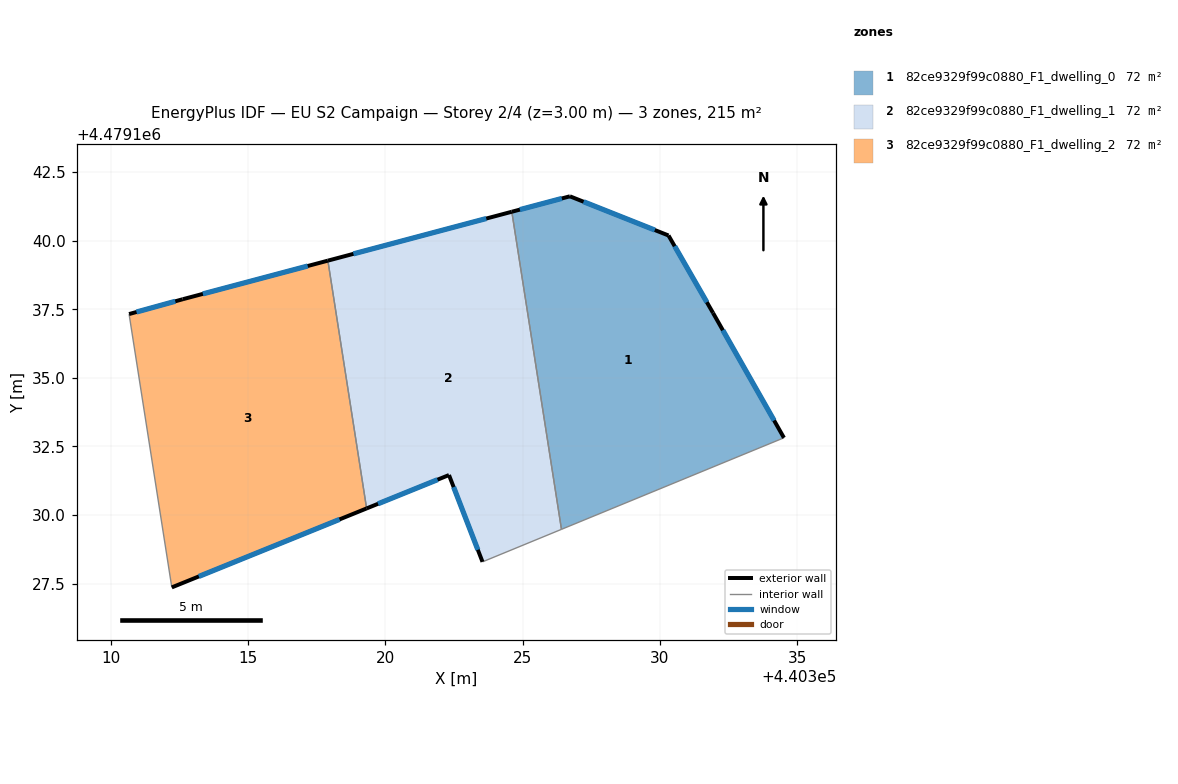
=== STOREY PLAN SPEC (per zone: floor XY polygon, exterior-wall plan segments, windows/doors) ===
zone 1: 82ce9329f99c0880_F1_dwelling_0  (71.7 m²)
  floor: (440334.52, 4479132.82) (440331.94, 4479137.37) (440330.31, 4479140.19) (440326.72, 4479141.61) (440324.61, 4479141.05) (440326.41, 4479129.48)
  exterior wall: (440324.61, 4479141.05) – (440326.72, 4479141.61)  [2.2 m]
    window: (440324.90, 4479141.13) – (440326.43, 4479141.54)  [3.4 m²]
  exterior wall: (440326.72, 4479141.61) – (440330.31, 4479140.19)  [3.9 m]
    window: (440327.22, 4479141.42) – (440329.82, 4479140.39)  [6.1 m²]
  exterior wall: (440330.31, 4479140.19) – (440331.94, 4479137.37)  [3.3 m]
    window: (440330.54, 4479139.80) – (440331.71, 4479137.76)  [5.1 m²]
  exterior wall: (440331.94, 4479137.37) – (440334.52, 4479132.82)  [5.2 m]
    window: (440332.29, 4479136.73) – (440334.16, 4479133.45)  [8.2 m²]
  interior walls: 2
zone 2: 82ce9329f99c0880_F1_dwelling_1  (71.7 m²)
  floor: (440326.41, 4479129.48) (440324.61, 4479141.05) (440317.90, 4479139.27) (440319.32, 4479130.24) (440322.32, 4479131.46) (440323.54, 4479128.30)
  exterior wall: (440323.54, 4479128.30) – (440322.32, 4479131.46)  [3.4 m]
    window: (440323.37, 4479128.74) – (440322.49, 4479131.02)  [5.3 m²]
  exterior wall: (440322.32, 4479131.46) – (440319.32, 4479130.24)  [3.2 m]
    window: (440321.90, 4479131.29) – (440319.73, 4479130.41)  [5.1 m²]
  exterior wall: (440317.91, 4479139.27) – (440324.61, 4479141.05)  [6.9 m]
    window: (440318.84, 4479139.52) – (440323.68, 4479140.80)  [10.9 m²]
  interior walls: 3
zone 3: 82ce9329f99c0880_F1_dwelling_2  (71.7 m²)
  floor: (440319.32, 4479130.24) (440317.90, 4479139.27) (440312.62, 4479137.86) (440310.66, 4479137.32) (440312.22, 4479127.37)
  exterior wall: (440319.32, 4479130.24) – (440312.22, 4479127.37)  [7.7 m]
    window: (440318.33, 4479129.84) – (440313.20, 4479127.77)  [12.0 m²]
  exterior wall: (440310.66, 4479137.32) – (440312.62, 4479137.86)  [2.0 m]
    window: (440310.93, 4479137.40) – (440312.35, 4479137.79)  [3.2 m²]
  exterior wall: (440312.62, 4479137.86) – (440317.91, 4479139.27)  [5.5 m]
    window: (440313.35, 4479138.06) – (440317.17, 4479139.07)  [8.6 m²]
  interior walls: 2

=== DERIVED (storey summary) ===
Building: EU S2 Campaign
Storey: 2 of 4  (floor level z = 3.00 m)
Storey gross floor area: 215.1 m²
Zones on this storey: 3
  - 82ce9329f99c0880_F1_dwelling_0: floor 71.7 m²; exterior wall 14.5 m (43.6 m²); 4 window(s) 22.8 m²; WWR 52.2%
  - 82ce9329f99c0880_F1_dwelling_1: floor 71.7 m²; exterior wall 13.6 m (40.7 m²); 3 window(s) 21.2 m²; WWR 52.2%
  - 82ce9329f99c0880_F1_dwelling_2: floor 71.7 m²; exterior wall 15.2 m (45.5 m²); 3 window(s) 23.7 m²; WWR 52.2%
Zone adjacency (shared interzone walls):
  - 82ce9329f99c0880_F1_dwelling_0 ↔ 82ce9329f99c0880_F1_dwelling_1
  - 82ce9329f99c0880_F1_dwelling_1 ↔ 82ce9329f99c0880_F1_dwelling_2